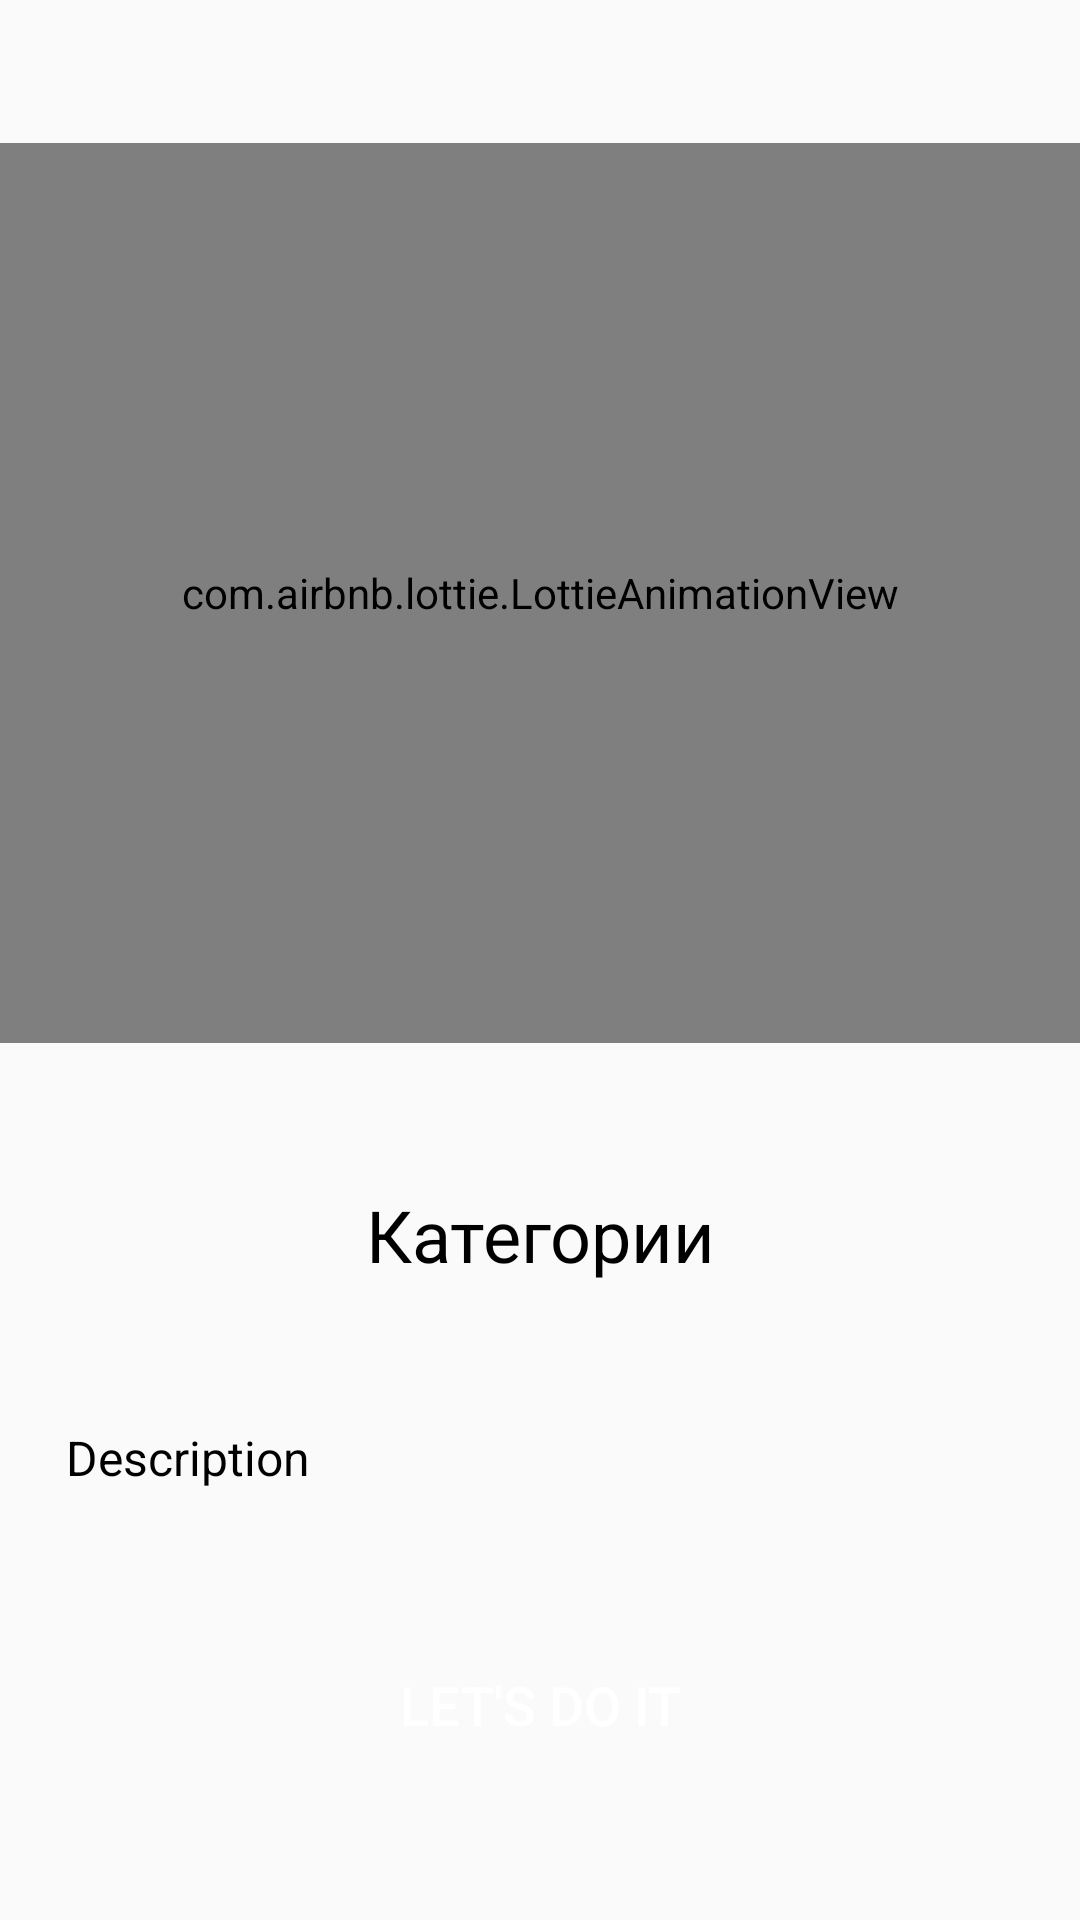

Android layout source for this screen:
<!-- AndroidManifest.xml: application theme Theme.EnCard -->
<!-- res/layout/page_board.xml -->
<?xml version="1.0" encoding="utf-8"?>
<androidx.constraintlayout.widget.ConstraintLayout xmlns:android="http://schemas.android.com/apk/res/android"
    xmlns:app="http://schemas.android.com/apk/res-auto"
    android:layout_width="match_parent"
    android:layout_height="match_parent">

    <androidx.constraintlayout.helper.widget.Flow
        android:layout_width="0dp"
        android:layout_height="0dp"
        android:orientation="vertical"
        app:constraint_referenced_ids="lottieAnimBoard, tvCategoryBoard, tvDescriptionBoard, btnBoard"
        app:layout_constraintBottom_toBottomOf="parent"
        app:layout_constraintEnd_toEndOf="parent"
        app:layout_constraintStart_toStartOf="parent"
        app:layout_constraintTop_toTopOf="parent" />

    <com.airbnb.lottie.LottieAnimationView
        android:id="@+id/lottieAnimBoard"
        android:layout_width="match_parent"
        android:layout_height="300dp"
        app:lottie_autoPlay="true"
        app:lottie_loop="true" />

    <TextView
        android:textColor="@color/black"
        android:textSize="24sp"
        android:layout_width="wrap_content"
        android:layout_height="wrap_content"
        android:text="Категории"
        android:id="@+id/tvCategoryBoard"/>

    <TextView
        android:id="@+id/tvDescriptionBoard"
        android:layout_width="match_parent"
        android:layout_height="wrap_content"
        android:text="Description"
        android:textColor="@color/black"
        android:paddingHorizontal="22dp"
        android:textSize="16sp"/>

    <Button
        android:layout_width="200dp"
        android:layout_height="wrap_content"
        android:text="Let's do it"
        android:textSize="18sp"
        android:background="@drawable/circle_btn"
        android:textColor="@color/white"
        android:id="@+id/btnBoard"/>
</androidx.constraintlayout.widget.ConstraintLayout>
<!-- resources referenced by this layout -->
<resources>
  <style name="Theme.EnCard" parent="Theme.MaterialComponents.DayNight.NoActionBar.Bridge">
          
          <item name="colorPrimary">@color/purple_500</item>
          <item name="colorPrimaryVariant">@color/purple_700</item>
          <item name="colorOnPrimary">@color/white</item>
          
          <item name="colorSecondary">@color/teal_200</item>
          <item name="colorSecondaryVariant">@color/teal_700</item>
          <item name="colorOnSecondary">@color/black</item>
          
          <item name="android:statusBarColor" tools:targetApi="l">?attr/colorPrimaryVariant</item>
          
      </style>
  <!-- not gathered from this repository: default colours our renderer supplied (Android Studio template values) -->
  <color name="purple_500">#FF6200EE</color>
  <color name="purple_700">#FF3700B3</color>
  <color name="teal_200">#FF03DAC5</color>
  <color name="teal_700">#FF018786</color>
  <color name="black">#FF000000</color>
  <color name="white">#FFFFFFFF</color>
</resources>
